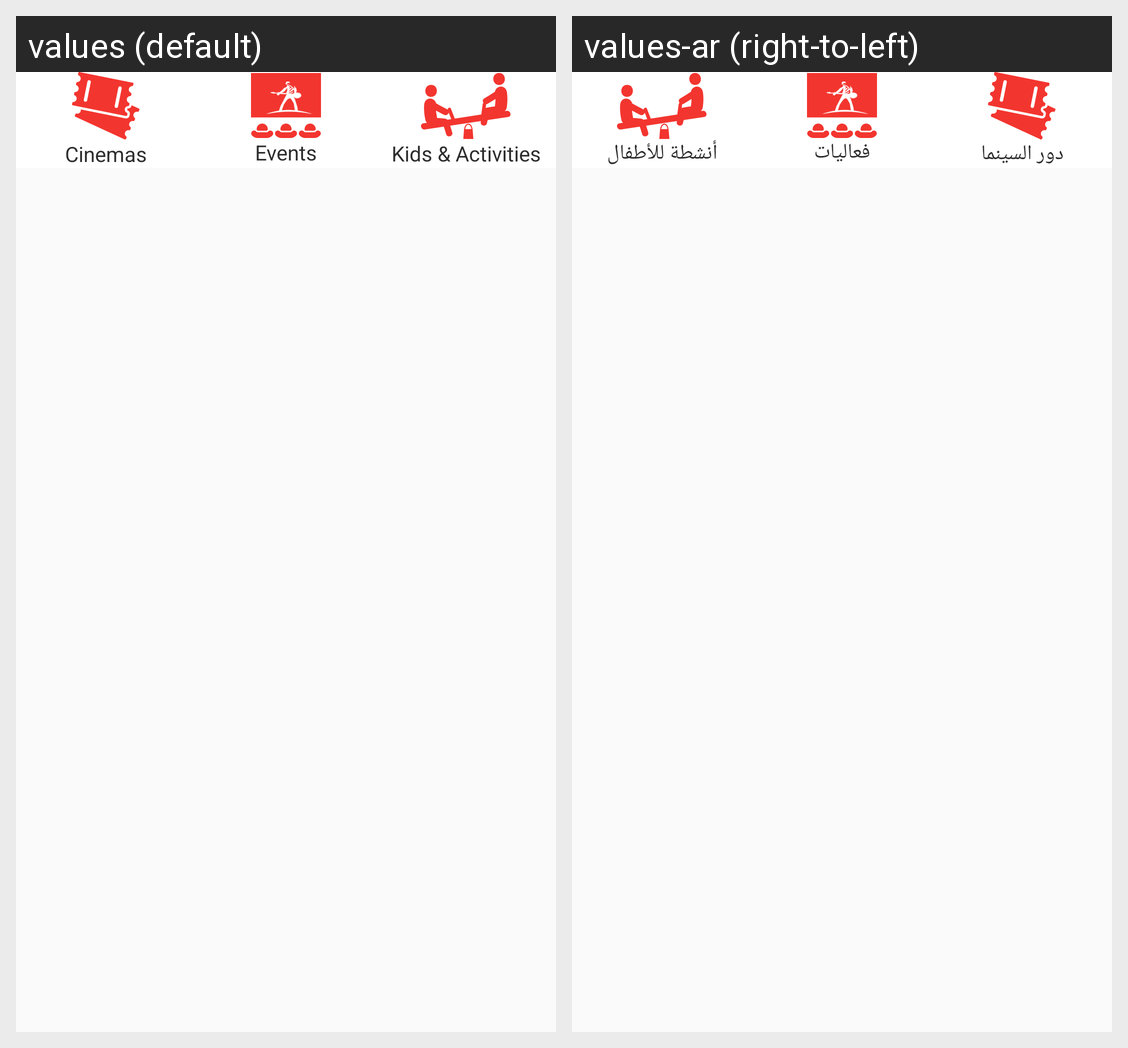

Here is an Android app screen in its default locale and in the app's own translations. Write out the translated-string differences for the strings that appear on this screen.
Android screen res/layout/layout_horizontal_entertainment.xml rendered under 2 locales, left to right: values (default), values-ar (right-to-left). Device: Nexus 5 (rendered at 1080×1920; each locale shown at half size, 540×960, under a caption strip naming it); theme AppTheme.
Strings drawn on this screen, with the default value and each locale's value (text and hints the layout hard-codes, and strings that could not be matched under every locale, appear in the picture but are not listed):

cinemas
  values: Cinemas
  values-ar: دور السينما

events
  values: Events
  values-ar: فعاليات

Kids_Activities
  values: Kids & Activities
  values-ar: أنشطة للأطفال
